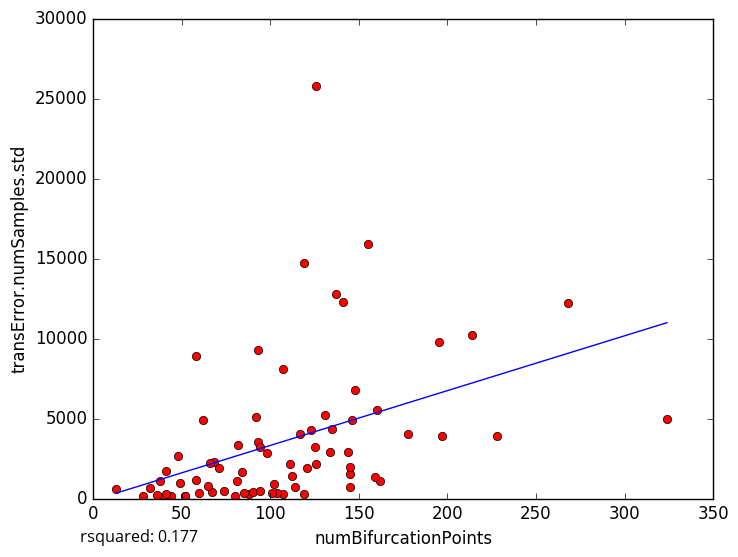

The data file committed next to this chart (first rows):
numBifurcationPoints, transError.numSamples.std
131, 5234
162, 1069
88, 257.9
28, 141.9
44, 182.9
93, 3510
197, 3936
146, 4927
85, 363.8
52, 147.3
48, 2626
39, 108.1
38, 1084
52, 183.2
41, 273.7
32, 643
114, 736.8
145, 1510
119, 14728
68, 2308
195, 9785
107, 8108
98, 2866
126, 25803
66, 2219
58, 8919
41, 1726
125, 3229
107, 308
145, 701.6
141, 12253
92, 5104
268, 12191
214, 10206
145, 1948
178, 4006
36, 189.9
104, 338.7
117, 4016
49, 968.2
160, 5532
159, 1328
62, 4913
102, 897.2
137, 12782
155, 15885
94, 3217
135, 4350
84, 1687
144, 2928
67, 383.6
90, 379.7
71, 1918
126, 2175
81, 1102
134, 2925
82, 3356
94, 490.1
80, 175.6
74, 473.1
... 14 more rows
